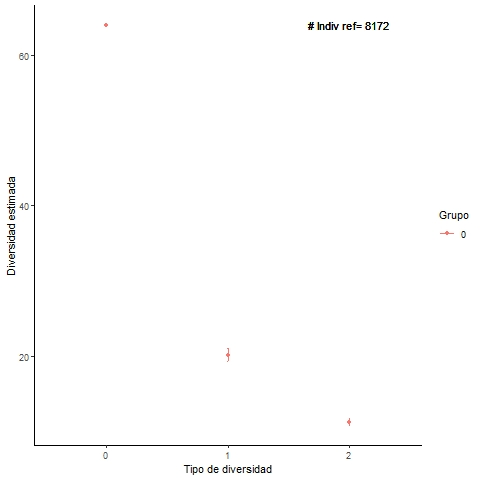

Values plotted in this chart, from the file beside it:
, m, method, order, qD, qD.LCL, qD.UCL, SC, SC.LCL, SC.UCL, Grupo
1, 8172, extrapolated, 0, 64, 64, 64, 1, 1, 1, 0
2, 8172, extrapolated, 1, 20.16, 19.31, 21, 1, 1, 1, 0
3, 8172, extrapolated, 2, 11.22, 10.75, 11.69, 1, 1, 1, 0
